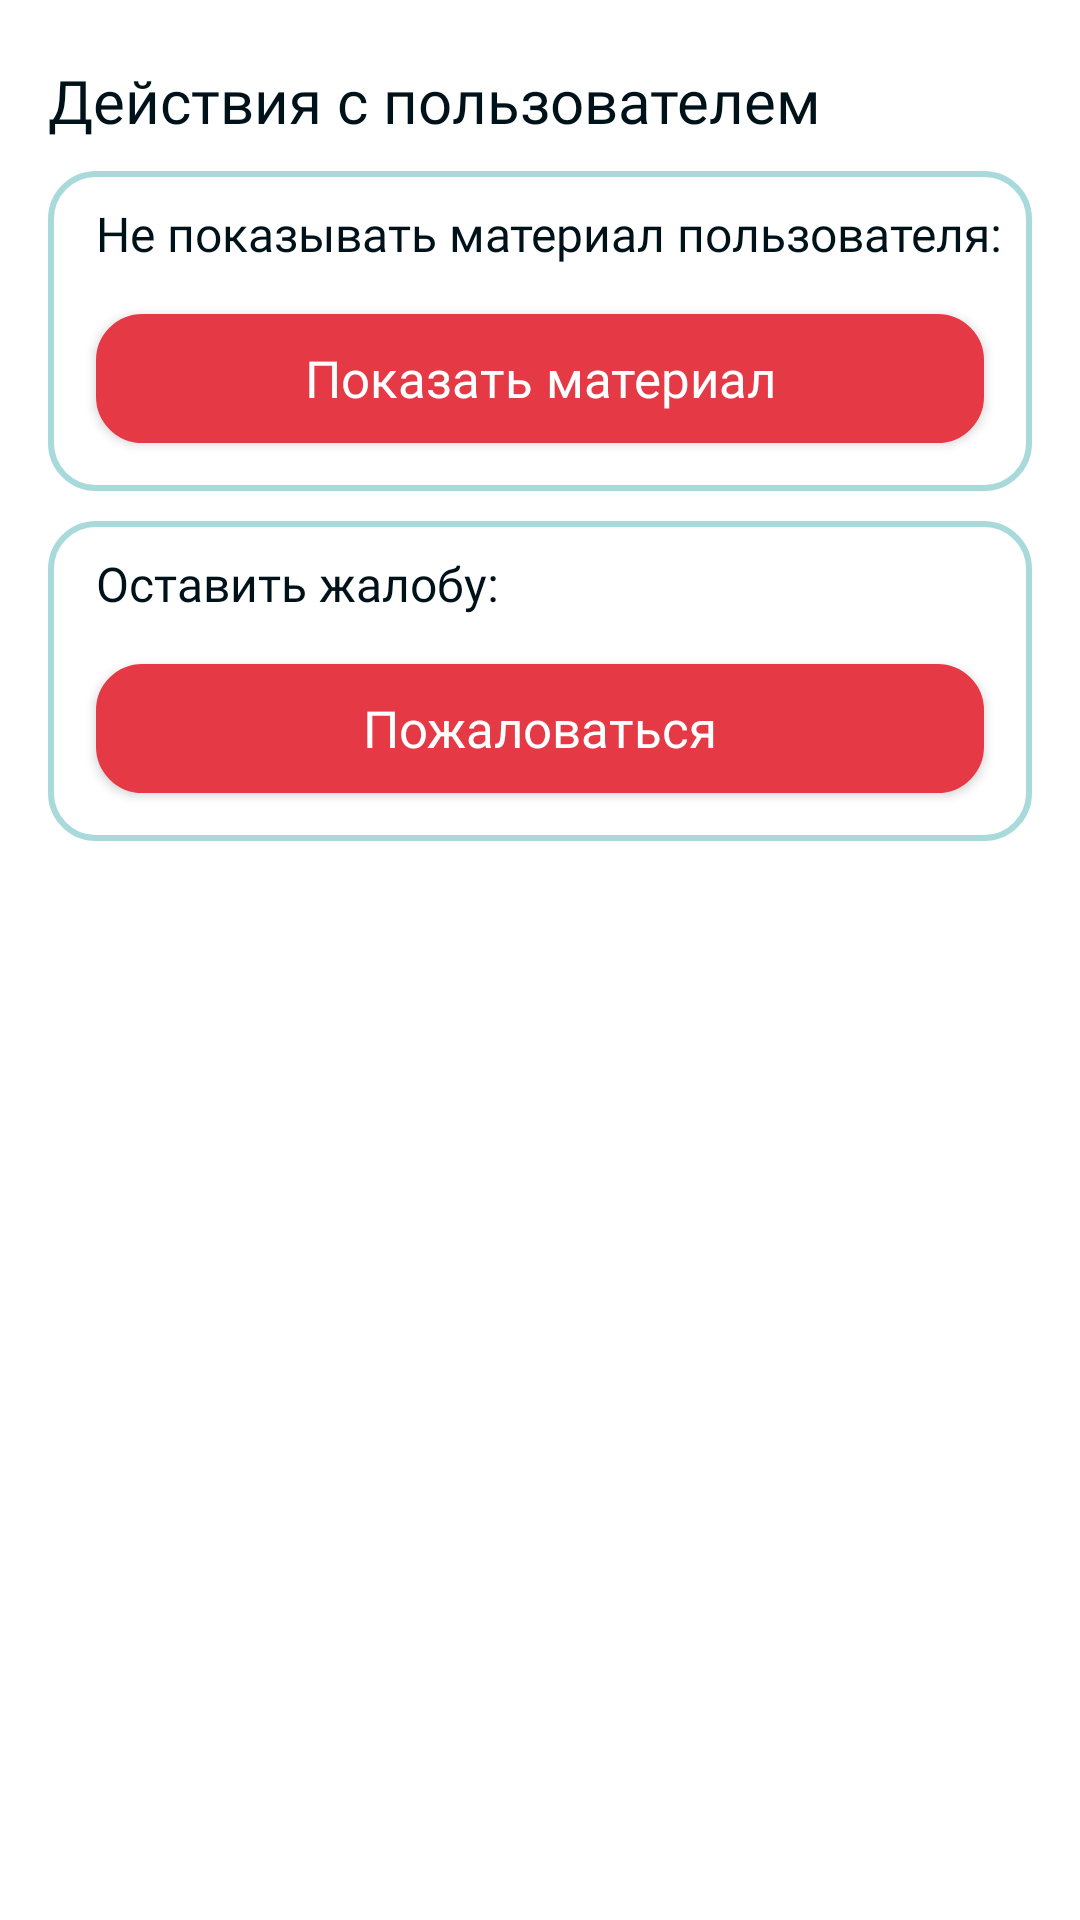

Here is an Android app screen rendered from its layout file. Give the layout XML and the strings, colors and styles it references.
<!-- AndroidManifest.xml: application theme Theme.Unotes -->
<!-- res/layout/fragment_profile_action.xml -->
<?xml version="1.0" encoding="utf-8"?>
<androidx.constraintlayout.widget.ConstraintLayout xmlns:android="http://schemas.android.com/apk/res/android"
    xmlns:tools="http://schemas.android.com/tools"
    android:layout_width="match_parent"
    android:layout_height="match_parent"
    xmlns:app="http://schemas.android.com/apk/res-auto"
    tools:context=".presentation.main.profile.ProfileActionFragment">

    <TextView
        android:id="@+id/tv_user_action"
        android:layout_width="wrap_content"
        android:layout_height="wrap_content"
        android:layout_marginStart="16dp"
        android:layout_marginTop="20dp"
        android:fontFamily="@font/ssp_semibold"
        android:textSize="@dimen/size_big"
        android:text="Действия с пользователем"
        android:textColor="@color/main_color"
        app:layout_constraintStart_toStartOf="parent"
        app:layout_constraintTop_toTopOf="parent" />

    <androidx.constraintlayout.widget.ConstraintLayout
        android:id="@+id/constraintLayout6"
        android:layout_width="0dp"
        android:layout_height="wrap_content"
        android:layout_marginHorizontal="16dp"
        android:layout_marginTop="10dp"
        android:background="@drawable/background_border"
        app:layout_constraintEnd_toEndOf="parent"
        app:layout_constraintStart_toStartOf="parent"
        app:layout_constraintTop_toBottomOf="@+id/tv_user_action">

        <TextView
            android:id="@+id/tv_no_show_notes"
            android:layout_width="wrap_content"
            android:layout_height="wrap_content"
            android:layout_marginStart="16dp"
            android:layout_marginTop="10dp"
            android:fontFamily="@font/ssp_regular"
            android:text="Не показывать материал пользователя:"
            android:textColor="@color/main_color"
            android:textSize="16sp"
            app:layout_constraintStart_toStartOf="parent"
            app:layout_constraintTop_toTopOf="parent" />

        <androidx.appcompat.widget.AppCompatButton
            android:id="@+id/btn_toogle_information"
            style="@style/button_fill"
            android:layout_width="0dp"
            android:layout_height="43dp"
            android:layout_margin="16dp"
            android:text="Показать материал"
            app:layout_constraintBottom_toBottomOf="parent"
            app:layout_constraintEnd_toEndOf="parent"
            app:layout_constraintStart_toStartOf="parent"
            app:layout_constraintTop_toBottomOf="@+id/tv_no_show_notes" />

    </androidx.constraintlayout.widget.ConstraintLayout>

    <androidx.constraintlayout.widget.ConstraintLayout
        android:layout_width="0dp"
        android:layout_height="wrap_content"
        android:layout_marginHorizontal="16dp"
        android:layout_marginTop="10dp"
        android:background="@drawable/background_border"
        app:layout_constraintEnd_toEndOf="parent"
        app:layout_constraintStart_toStartOf="parent"
        app:layout_constraintTop_toBottomOf="@+id/constraintLayout6">

        <TextView
            android:id="@+id/tv_report"
            android:layout_width="wrap_content"
            android:layout_height="wrap_content"
            android:layout_marginStart="16dp"
            android:layout_marginTop="10dp"
            android:fontFamily="@font/ssp_regular"
            android:text="Оставить жалобу:"
            android:textColor="@color/main_color"
            android:textSize="16sp"
            app:layout_constraintStart_toStartOf="parent"
            app:layout_constraintTop_toTopOf="parent" />

        <androidx.appcompat.widget.AppCompatButton
            android:id="@+id/btn_report"
            style="@style/button_fill"
            android:layout_width="0dp"
            android:layout_height="43dp"
            android:layout_margin="16dp"
            android:text="Пожаловаться"
            app:layout_constraintBottom_toBottomOf="parent"
            app:layout_constraintEnd_toEndOf="parent"
            app:layout_constraintStart_toStartOf="parent"
            app:layout_constraintTop_toBottomOf="@+id/tv_report" />

    </androidx.constraintlayout.widget.ConstraintLayout>

</androidx.constraintlayout.widget.ConstraintLayout>
<!-- resources referenced by this layout -->
<resources>
  <color name="main_color">#001219</color>
  <dimen name="size_big">20sp</dimen>
  <!-- drawable background_border (drawable) -->
  <?xml version="1.0" encoding="utf-8"?>
  <shape xmlns:android="http://schemas.android.com/apk/res/android"
      android:shape="rectangle">
  
      <corners android:radius="15dp"/>
      <stroke android:color="@color/spec_color" android:width="2dp"/>
      <solid android:color="@color/white"/>
  
  </shape>
  <style name="button_fill">
          <item name="android:textColor">@color/white</item>
          <item name="android:background">@drawable/background_button_fill</item>
          <item name="android:textSize">@dimen/size_middle</item>
          <item name="android:fontFamily">@font/ssp_semibold</item>
          <item name="android:textAllCaps">false</item>
      </style>
  <style name="Theme.Unotes" parent="Theme.MaterialComponents.Light">
          
          <item name="colorPrimary">@color/main_color</item>
          <item name="colorPrimaryVariant">@color/secondary_color</item>
          <item name="colorOnPrimary">@color/white</item>
          
          <item name="colorSecondary">@color/secondary_color</item>
          <item name="colorSecondaryVariant">@color/secondary_color</item>
          <item name="colorOnSecondary">@color/secondary_color</item>
          
          <item name="android:statusBarColor">?attr/colorPrimaryVariant</item>
          
      </style>
  <color name="spec_color">#A8DADC</color>
  <color name="white">#FFFFFFFF</color>
  <!-- drawable background_button_fill (drawable) -->
  <?xml version="1.0" encoding="utf-8"?>
  <ripple xmlns:android="http://schemas.android.com/apk/res/android"
      android:color="@color/secondary_color">
  
      <item>
          <shape android:shape="rectangle">
              <corners android:radius="@dimen/corner_button" />
              <solid android:color="@color/secondary_color" />
              <stroke
                  android:width="1dp"
                  android:color="@color/secondary_color" />
          </shape>
      </item>
  
  </ripple>
  <dimen name="size_middle">17sp</dimen>
  <color name="secondary_color">#E63946</color>
  <dimen name="corner_button">15dp</dimen>
</resources>
